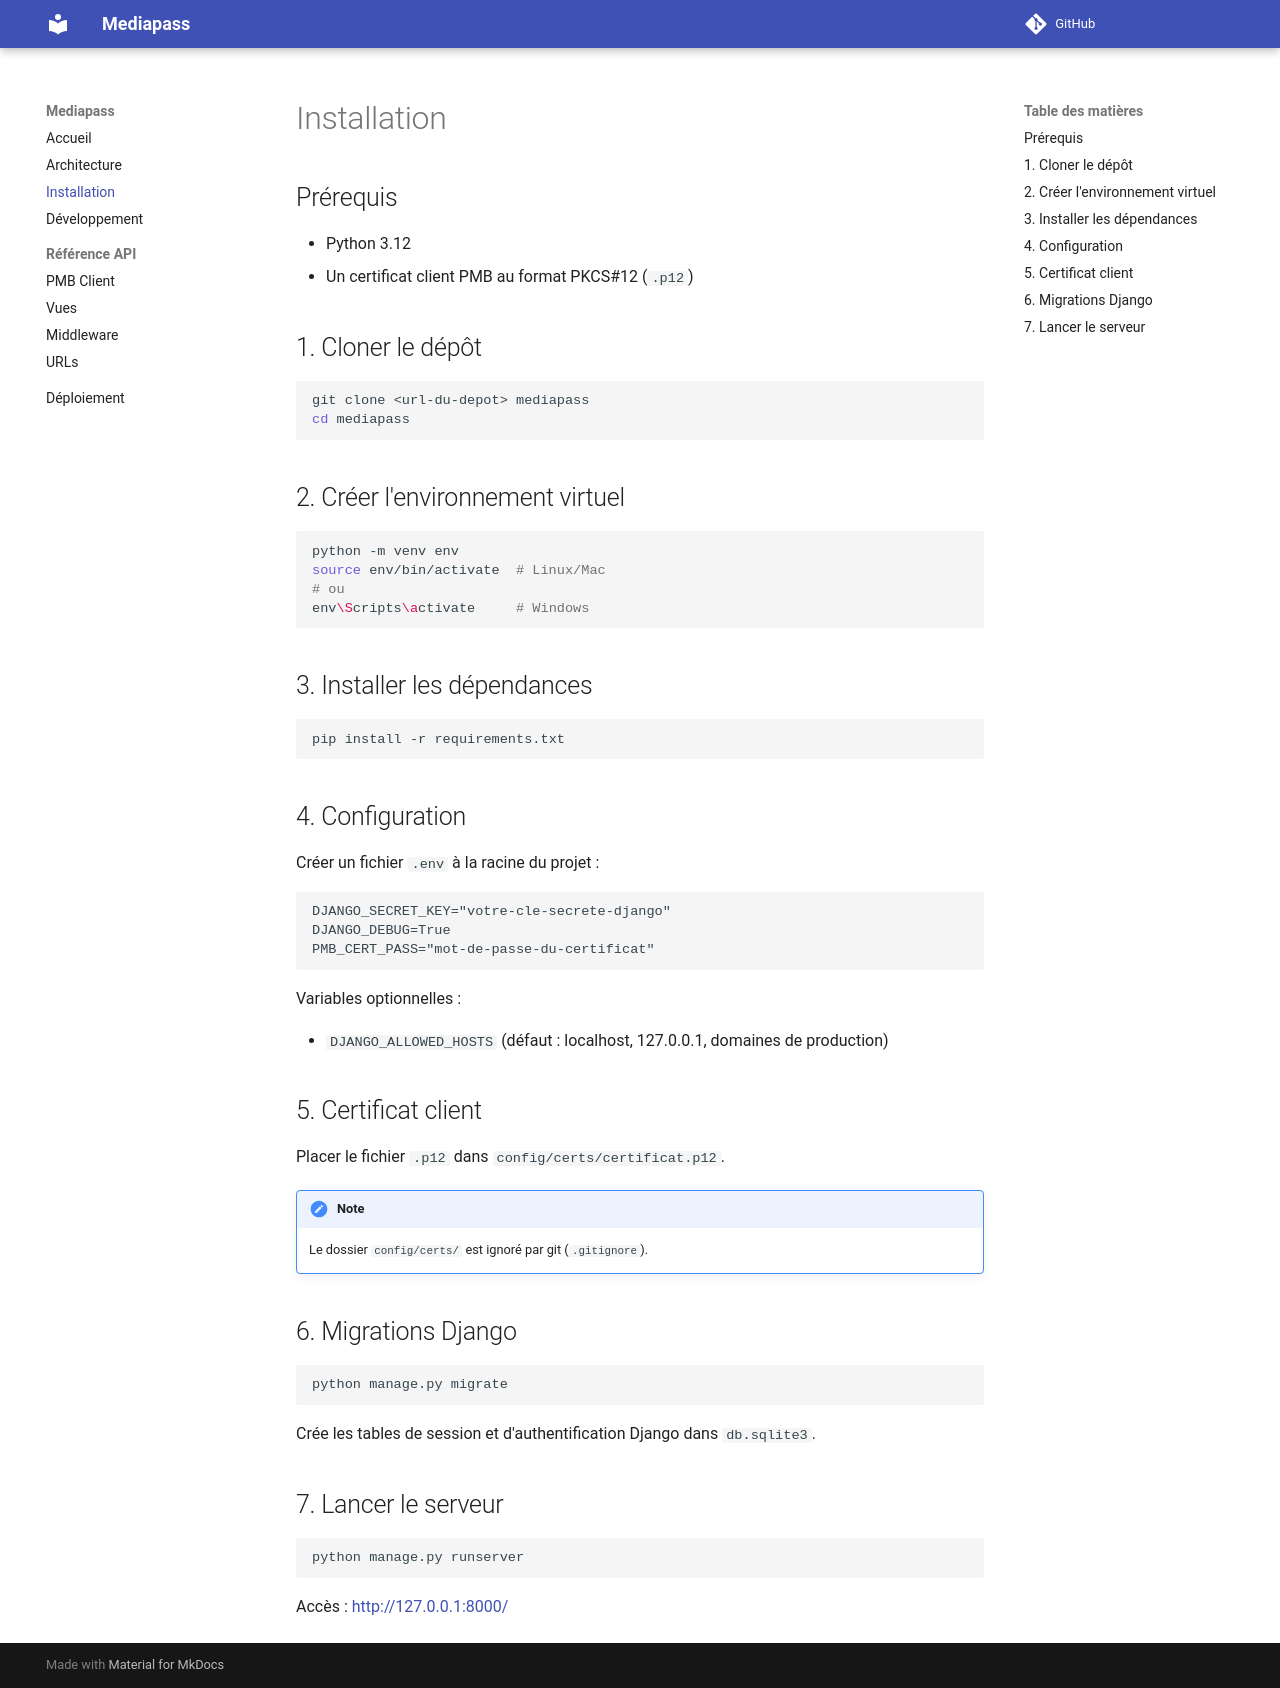

repository: gestionsiteccsa/PortailMediapass · page: installation/index.html · generator: mkdocs

# Installation

## Prérequis

-   Python 3.12
-   Un certificat client PMB au format PKCS#12 (`.p12`)

## 1. Cloner le dépôt

```bash
git clone <url-du-depot> mediapass
cd mediapass
```

## 2. Créer l'environnement virtuel

```bash
python -m venv env
source env/bin/activate  # Linux/Mac
# ou
env\Scripts\activate     # Windows
```

## 3. Installer les dépendances

```bash
pip install -r requirements.txt
```

## 4. Configuration

Créer un fichier `.env` à la racine du projet :

```env
DJANGO_SECRET_KEY="votre-cle-secrete-django"
DJANGO_DEBUG=True
PMB_CERT_PASS="mot-de-passe-du-certificat"
```

Variables optionnelles :

-   `DJANGO_ALLOWED_HOSTS` (défaut : localhost, 127.0.0.1, domaines de production)

## 5. Certificat client

Placer le fichier `.p12` dans `config/certs/certificat.p12`.

!!! note
    Le dossier `config/certs/` est ignoré par git (`.gitignore`).

## 6. Migrations Django

```bash
python manage.py migrate
```

Crée les tables de session et d'authentification Django dans `db.sqlite3`.

## 7. Lancer le serveur

```bash
python manage.py runserver
```

Accès : [http://127.0.0.1:8000/](http://127.0.0.1:8000/)
